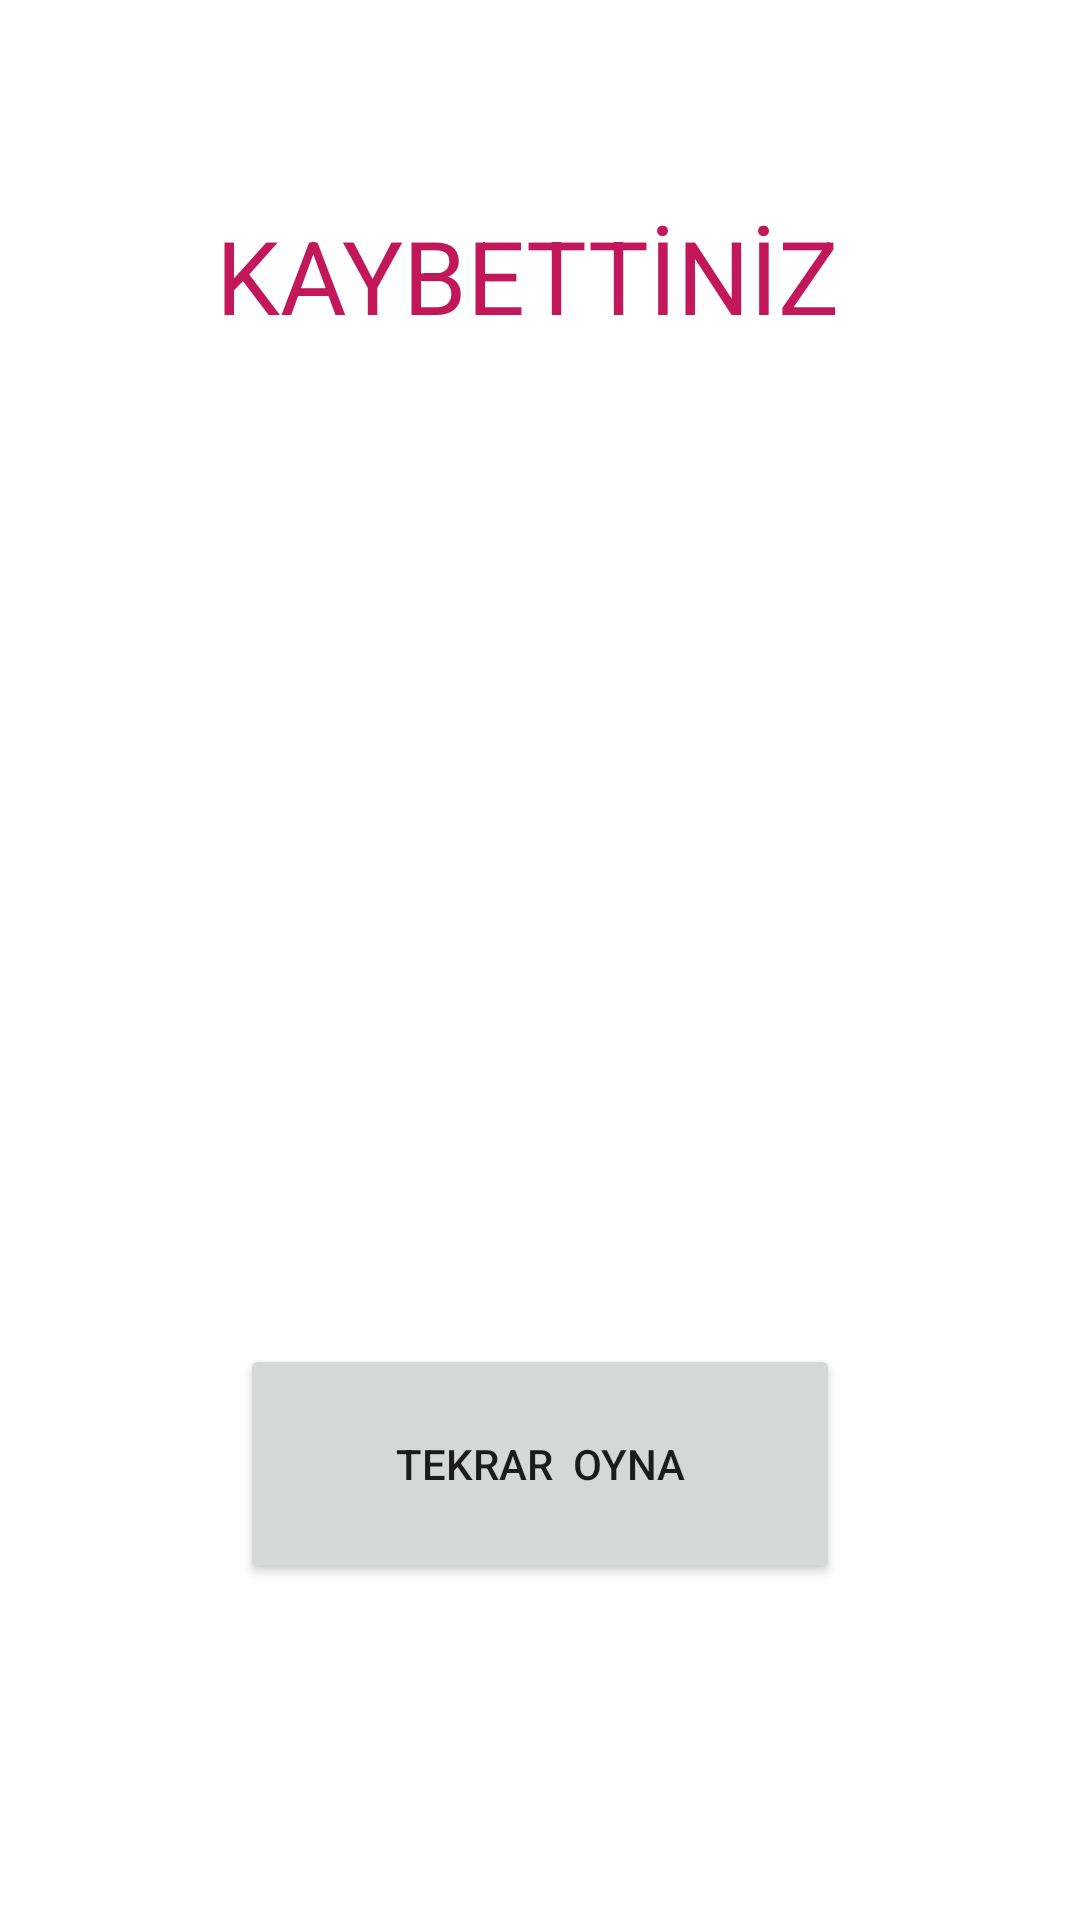

The Android layout XML behind this screen, and the referenced resources:
<!-- AndroidManifest.xml: application theme Theme.SayiTahminEt2 -->
<!-- res/layout/activity_sonuc.xml -->
<?xml version="1.0" encoding="utf-8"?>
<androidx.constraintlayout.widget.ConstraintLayout xmlns:android="http://schemas.android.com/apk/res/android"
    xmlns:app="http://schemas.android.com/apk/res-auto"
    xmlns:tools="http://schemas.android.com/tools"
    android:layout_width="match_parent"
    android:layout_height="match_parent"
    tools:context=".SonucActivity">

    <Button
        android:id="@+id/sonucButton"
        android:layout_width="200dp"
        android:layout_height="80dp"
        android:layout_marginTop="82dp"
        android:layout_marginBottom="112dp"
        android:text="TEKRAR  OYNA"
        app:layout_constraintBottom_toBottomOf="parent"
        app:layout_constraintEnd_toEndOf="parent"
        app:layout_constraintHorizontal_bias="0.5"
        app:layout_constraintStart_toStartOf="parent"
        app:layout_constraintTop_toBottomOf="@+id/editTextTextPersonName" />

    <ImageView
        android:id="@+id/imageView2"
        android:layout_width="wrap_content"
        android:layout_height="wrap_content"
        android:layout_marginTop="40dp"
        app:layout_constraintEnd_toEndOf="parent"
        app:layout_constraintHorizontal_bias="0.5"
        app:layout_constraintStart_toStartOf="parent"
        app:layout_constraintTop_toTopOf="parent"
        app:srcCompat="@drawable/uzgun_resim" />

    <TextView
        android:id="@+id/Sonuc"
        android:layout_width="216dp"
        android:layout_height="50dp"
        android:layout_marginTop="29dp"
        android:text="KAYBETTİNİZ"
        android:textColor="#C2185B"
        android:textSize="34sp"
        app:layout_constraintEnd_toEndOf="parent"
        app:layout_constraintHorizontal_bias="0.5"
        app:layout_constraintStart_toStartOf="parent"
        app:layout_constraintTop_toBottomOf="@+id/imageView2" />
</androidx.constraintlayout.widget.ConstraintLayout>
<!-- resources referenced by this layout -->
<resources>
  <style name="Theme.SayiTahminEt2" parent="Theme.MaterialComponents.DayNight.DarkActionBar">
          
          <item name="colorPrimary">@color/purple_500</item>
          <item name="colorPrimaryVariant">@color/purple_700</item>
          <item name="colorOnPrimary">@color/white</item>
          
          <item name="colorSecondary">@color/teal_200</item>
          <item name="colorSecondaryVariant">@color/teal_700</item>
          <item name="colorOnSecondary">@color/black</item>
          
          <item name="android:statusBarColor" tools:targetApi="l">?attr/colorPrimaryVariant</item>
          
      </style>
  <!-- not gathered from this repository: default colours our renderer supplied (Android Studio template values) -->
  <color name="purple_500">#FF6200EE</color>
  <color name="purple_700">#FF3700B3</color>
  <color name="teal_200">#FF03DAC5</color>
  <color name="teal_700">#FF018786</color>
  <color name="black">#FF000000</color>
  <color name="white">#FFFFFFFF</color>
</resources>
